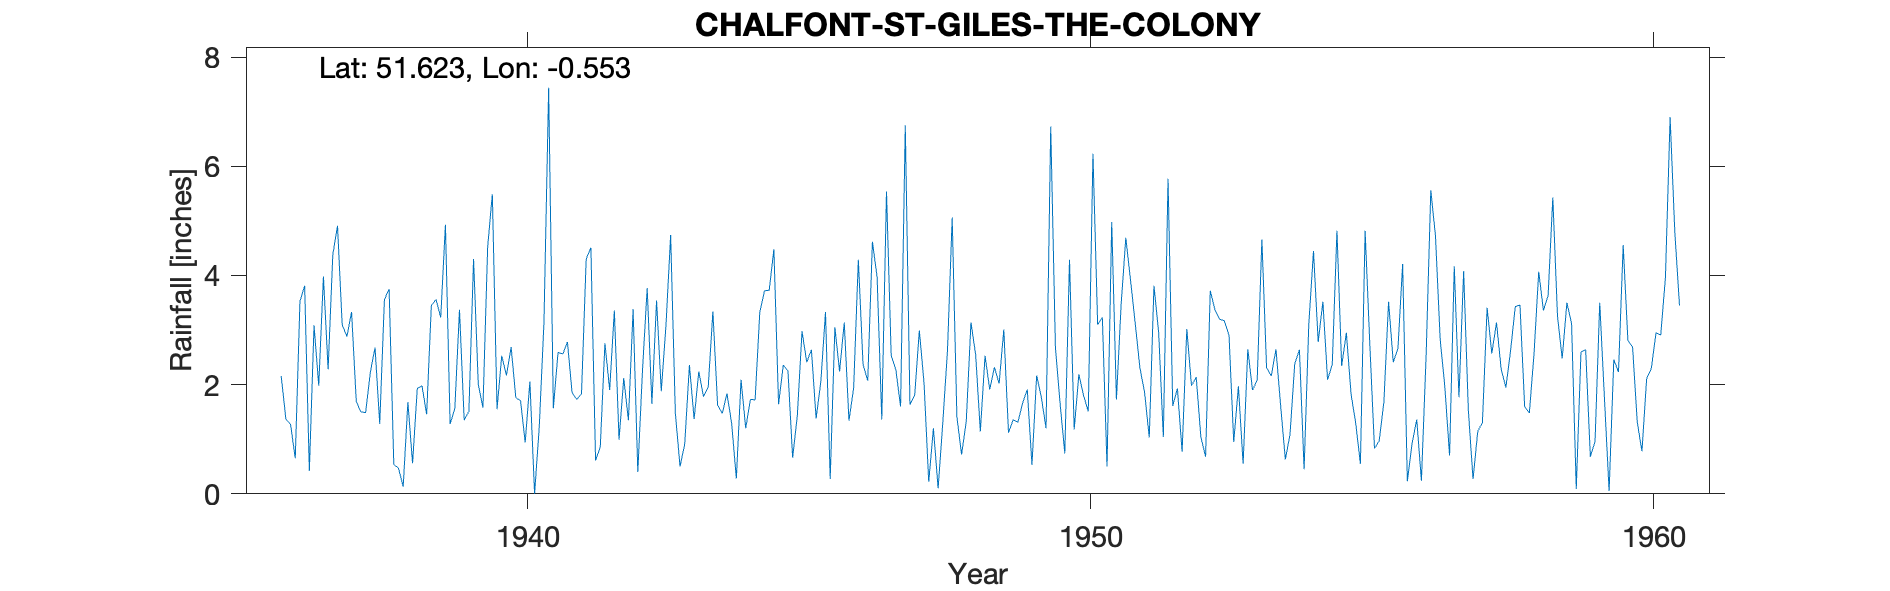

The table this chart was drawn from, first rows:
CHALFONT-ST-GILES-THE-COLONY, , , , , , , , , , , , , , , , , , , , , , , 
Grid ref, TQ003926, Long, -0.5525, Lat, 51.62, Elevation, 340, ft, , , , , , , , , , , , , , , 
Station no, 1013/5, , , , , , , , , , , , , , , , , , , , , , 
, 1931, 1932, 1933, 1934, 1935, 1936, 1937, 1938, 1939, 1940, 1941, 1942, 1943, 1944, 1945, 1946, 1947, 1948, 1949, 1950, 1951, 1952, 1953
January, , , , , , , 4.38, 3.75, 4.93, 2.53, 2.59, 3.36, 4.74, 1.84, 2.36, 2.24, 2.27, 5.06, 1.12, 0.74, 3.46, 1.93, 0.95
February, , , , , , 2.16, 4.91, 0.54, 1.28, 2.17, 2.56, 0.99, 1.48, 1.29, 2.25, 3.14, 1.6, 1.41, 1.36, 4.29, 4.69, 0.77, 1.97
March, , , , , , 1.37, 3.1, 0.47, 1.56, 2.69, 2.78, 2.12, 0.5, 0.28, 0.66, 1.34, 6.75, 0.72, 1.31, 1.18, 3.92, 3.02, 0.55
April, , , , , , 1.27, 2.88, 0.13, 3.37, 1.76, 1.85, 1.35, 0.91, 2.09, 1.44, 1.94, 1.63, 1.33, 1.66, 2.19, 3.13, 1.98, 2.65
May, , , , , , 0.65, 3.33, 1.68, 1.35, 1.71, 1.73, 3.38, 2.36, 1.2, 2.98, 4.29, 1.8, 3.14, 1.91, 1.8, 2.31, 2.14, 1.9
June, , , , , , 3.53, 1.69, 0.56, 1.51, 0.94, 1.83, 0.4, 1.37, 1.73, 2.41, 2.37, 2.99, 2.55, 0.53, 1.51, 1.86, 1.04, 2.08
July, , , , , , 3.81, 1.5, 1.93, 4.3, 2.06, 4.3, 2.27, 2.24, 1.72, 2.64, 2.07, 2.03, 1.14, 2.17, 6.23, 1.03, 0.68, 4.66
August, , , , , , 0.42, 1.49, 1.98, 2.01, 0, 4.51, 3.77, 1.78, 3.33, 1.38, 4.62, 0.22, 2.53, 1.77, 3.1, 3.81, 3.72, 2.31
September, , , , , , 3.09, 2.23, 1.46, 1.58, 1.23, 0.61, 1.65, 1.95, 3.72, 2.05, 3.97, 1.2, 1.91, 1.2, 3.23, 2.96, 3.37, 2.16
October, , , , , , 1.98, 2.68, 3.45, 4.52, 3.14, 0.86, 3.54, 3.34, 3.73, 3.33, 1.36, 0.1, 2.32, 6.73, 0.5, 1.04, 3.2, 2.65
November, , , , , , 3.98, 1.28, 3.56, 5.49, 7.44, 2.76, 1.88, 1.63, 4.48, 0.27, 5.54, 1.31, 2.02, 2.68, 4.98, 5.77, 3.17, 1.61
December, , , , , , 2.28, 3.56, 3.23, 1.55, 1.57, 1.9, 3.08, 1.47, 1.64, 3.05, 2.53, 2.63, 3.01, 1.65, 1.73, 1.61, 2.9, 0.63
Total, , , , , , , 33.03, 22.74, 33.45, 27.24, 28.28, 27.79, 23.77, 27.05, 24.82, 35.41, 24.53, 27.14, 24.09, 31.48, 35.59, 27.92, 24.12
1936 Jan estimated, , , , , , , , , , , , , , , , , , , , , , , 
1940 Aug dash=zero, , , , , , , , , , , , , , , , , , , , , , , 
